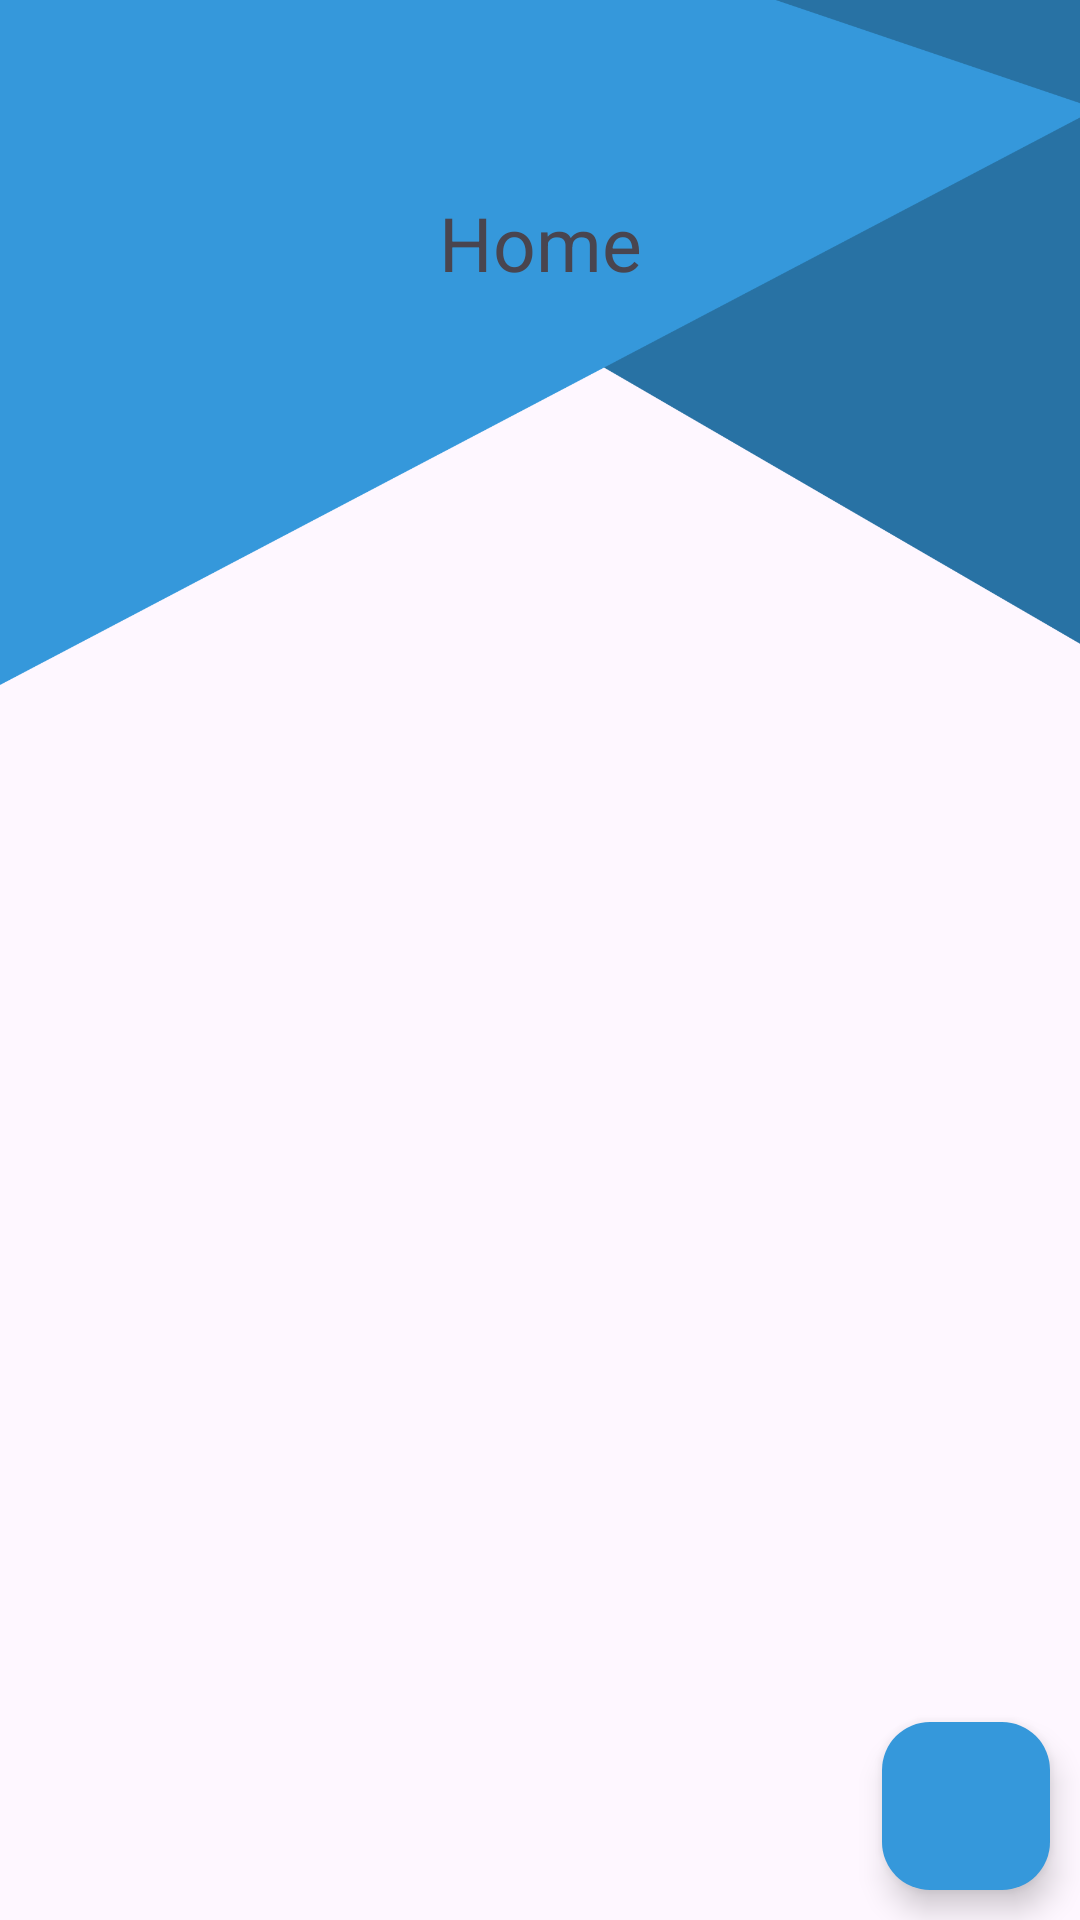

This screen was rendered from an Android layout file. Write that file and the resources it references.
<!-- AndroidManifest.xml: application theme Theme.ChatApp -->
<!-- res/layout/activity_home.xml -->
<?xml version="1.0" encoding="utf-8"?>
<layout xmlns:android="http://schemas.android.com/apk/res/android"
    xmlns:app="http://schemas.android.com/apk/res-auto"
    xmlns:tools="http://schemas.android.com/tools">

    <data>
        <variable
            name="vm"
            type="com.example.chatapp.ui.home.HomeViewModel" />
    </data>
    <androidx.coordinatorlayout.widget.CoordinatorLayout
        android:layout_width="match_parent"
        android:layout_height="match_parent"
        android:fitsSystemWindows="true"
        android:background="@drawable/shipped"
        tools:context=".ui.register.RegisterActivity">

    <com.google.android.material.appbar.AppBarLayout
        android:layout_width="match_parent"
        android:layout_height="wrap_content"
        android:background="#00000000"
        android:elevation="0dp"
        android:fitsSystemWindows="true">

        <com.google.android.material.appbar.MaterialToolbar
            android:id="@+id/toolbar"
            android:layout_width="match_parent"
            android:layout_height="?attr/actionBarSize" />

        <androidx.constraintlayout.widget.ConstraintLayout
            android:layout_width="match_parent"
            android:layout_height="match_parent">

            <TextView
                android:id="@+id/textView"
                android:layout_width="wrap_content"
                android:layout_height="wrap_content"
                android:gravity="center"
                android:text="@string/home"
                android:textSize="25sp"
                app:layout_constraintBottom_toBottomOf="parent"
                app:layout_constraintEnd_toEndOf="parent"
                app:layout_constraintStart_toStartOf="parent"
                app:layout_constraintTop_toTopOf="parent" />
        </androidx.constraintlayout.widget.ConstraintLayout>
    </com.google.android.material.appbar.AppBarLayout>

    <androidx.constraintlayout.widget.ConstraintLayout
        android:id="@+id/main"
        android:layout_width="match_parent"
        android:layout_height="match_parent"
        app:layout_behavior="com.google.android.material.appbar.AppBarLayout$ScrollingViewBehavior"

        tools:context=".ui.home.HomeActivity">
        <androidx.recyclerview.widget.RecyclerView
            android:id="@+id/recyclerView"
            android:layout_width="match_parent"
            app:layoutManager="androidx.recyclerview.widget.GridLayoutManager"
            android:orientation="vertical"
            app:spanCount="2"
            tools:listitem="@layout/item_room"
            android:layout_height="match_parent"/>

    </androidx.constraintlayout.widget.ConstraintLayout>
        <com.google.android.material.floatingactionbutton.FloatingActionButton
            android:layout_width="wrap_content"
            android:layout_height="wrap_content"
            android:layout_gravity="bottom|right"
            android:backgroundTint="@color/blue"
            android:src="@drawable/ic_add"
            android:onClick="@{()->vm.createRoom()}"
            tools:ignore="RtlHardcoded"
            android:layout_margin="10dp"
            android:contentDescription="@string/todo" />
    </androidx.coordinatorlayout.widget.CoordinatorLayout>

</layout>
<!-- res/layout/item_room.xml (included above) -->
<?xml version="1.0" encoding="utf-8"?>
<layout xmlns:android="http://schemas.android.com/apk/res/android"
    xmlns:app="http://schemas.android.com/apk/res-auto"
    xmlns:tools="http://schemas.android.com/tools">

    <data>
        <variable
            name="item"
            type="com.example.chatapp.model.Room" />

    </data>
    <androidx.cardview.widget.CardView
        android:layout_width="match_parent"
        android:layout_height="wrap_content"
        android:background="@color/white"
        app:cardCornerRadius="10dp"
        app:cardElevation="20dp"
        app:contentPadding="10dp"
        android:layout_margin="10dp"


        >
        <androidx.constraintlayout.widget.ConstraintLayout
            android:layout_width="wrap_content"
            android:layout_height="wrap_content">

            <ImageView
                android:id="@+id/room_image"
                android:layout_width="match_parent"
                android:layout_height="150dp"
                app:imageSrc="@{item.categoryImageId}"

                app:layout_constraintStart_toStartOf="parent"
                app:layout_constraintTop_toTopOf="parent"
                tools:src="@drawable/music" />

            <TextView
                android:id="@+id/room_title"
                android:layout_width="wrap_content"
                android:layout_height="wrap_content"
                app:layout_constraintTop_toBottomOf="@id/room_image"
                app:layout_constraintStart_toStartOf="parent"
                app:layout_constraintEnd_toEndOf="parent"
                tools:text="hallo"
                android:textSize="21sp"
                android:text="@{item.name}"
                />

        </androidx.constraintlayout.widget.ConstraintLayout>

    </androidx.cardview.widget.CardView>

</layout>
<!-- resources referenced by this layout -->
<resources>
  <color name="blue">#3598DB</color>
  <color name="white">#FFFFFFFF</color>
  <!-- drawable music: png bitmap (drawable, 27892 bytes) -->
  <!-- drawable shipped: png bitmap (drawable-hdpi, 25065 bytes) -->
  <string name="home">Home</string>
  <string name="todo">TODO</string>
  <style name="Theme.ChatApp" parent="Base.Theme.ChatApp" />
  <style name="Base.Theme.ChatApp" parent="Theme.Material3.DayNight.NoActionBar">
          <item name="colorPrimary">@color/blue</item>
          <item name="colorPrimaryVariant">@color/blueDark</item>
          <item name="colorOnPrimary">@color/white</item>
  
          <item name="colorSecondary">@color/blue</item>
          <item name="colorSecondaryVariant">@color/blueDark</item>
          <item name="colorOnSecondary">@color/white</item>
  
  
  
  
      </style>
  <color name="blueDark">#2872A4</color>
</resources>
